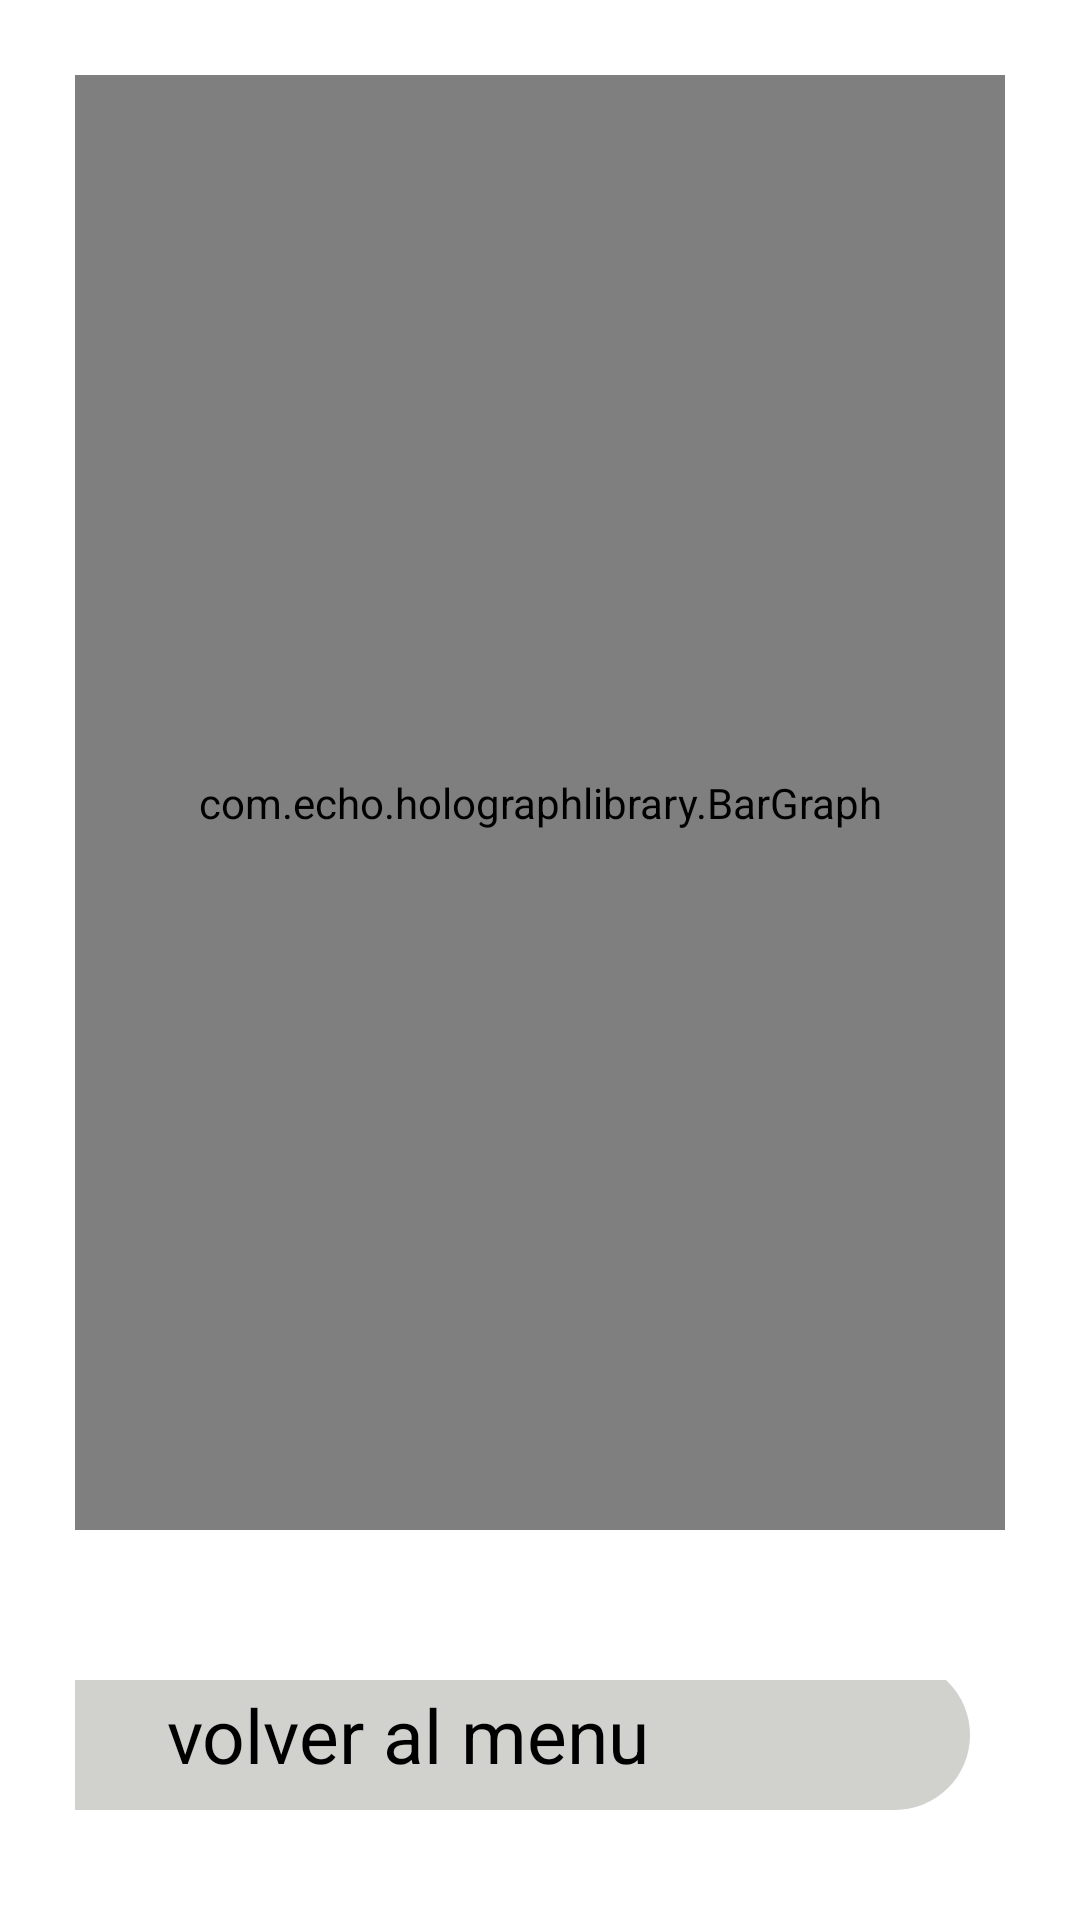

The Android layout XML behind this screen, and the referenced resources:
<!-- AndroidManifest.xml: application theme Theme.ExampleBD -->
<!-- res/layout/activity_graphics.xml -->
<?xml version="1.0" encoding="utf-8"?>
<androidx.constraintlayout.widget.ConstraintLayout xmlns:android="http://schemas.android.com/apk/res/android"
    xmlns:app="http://schemas.android.com/apk/res-auto"
    xmlns:tools="http://schemas.android.com/tools"
    android:layout_width="match_parent"
    android:layout_height="match_parent"
    tools:context=".IU.Graphics.graphics">
    <RelativeLayout
        android:id="@+id/relative_question_one"
        android:layout_width="wrap_content"
        android:layout_height="wrap_content">
        <LinearLayout
            android:layout_width="match_parent"
            android:layout_height="match_parent"
            android:orientation="vertical">
            <androidx.constraintlayout.widget.ConstraintLayout
                android:layout_width="match_parent"
                android:padding="10dp"
                android:layout_margin="15dp"
                android:layout_height="505dp"
                android:layout_marginTop="12dp">
                <com.echo.holographlibrary.BarGraph
                    android:id="@+id/graficas"
                    android:layout_width="match_parent"
                    android:layout_height="match_parent"/>
            </androidx.constraintlayout.widget.ConstraintLayout>
            <androidx.constraintlayout.widget.ConstraintLayout
                android:layout_width="match_parent"
                android:layout_height="match_parent"
                android:padding="10dp"
                android:layout_margin="15dp"
                android:layout_marginTop="12dp">

                <TextView
                    android:id="@+id/btnVolver"
                    android:layout_width="375dp"
                    android:layout_height="50dp"
                    android:layout_margin="12sp"
                    android:background="@drawable/style_border"
                    android:gravity="center"
                    android:text="volver al menu"
                    android:textColor="@color/black"
                    android:textSize="25sp"
                    app:layout_constraintBottom_toBottomOf="parent"
                    app:layout_constraintEnd_toEndOf="parent"
                    app:layout_constraintHorizontal_bias="1.0"
                    app:layout_constraintStart_toStartOf="parent"
                    app:layout_constraintTop_toTopOf="parent"
                    app:layout_constraintVertical_bias="1.0" />

            </androidx.constraintlayout.widget.ConstraintLayout>

        </LinearLayout>

    </RelativeLayout>

</androidx.constraintlayout.widget.ConstraintLayout>
<!-- resources referenced by this layout -->
<resources>
  <color name="black">#FF000000</color>
  <!-- drawable style_border (drawable) -->
  <?xml version="1.0" encoding="utf-8"?>
  <shape xmlns:android="http://schemas.android.com/apk/res/android"
      android:shape="rectangle" android:padding="10dp">
      
      <solid android:color="@color/button_end_survey"/>
      <corners android:radius="27.5dp"/>
  </shape>
  <style name="Theme.ExampleBD" parent="Theme.MaterialComponents.DayNight.DarkActionBar">
          
          <item name="colorPrimary">@color/purple_500</item>
          <item name="colorPrimaryVariant">@color/purple_700</item>
          <item name="colorOnPrimary">@color/white</item>
          
          <item name="colorSecondary">@color/teal_200</item>
          <item name="colorSecondaryVariant">@color/teal_700</item>
          <item name="colorOnSecondary">@color/black</item>
          
          <item name="android:statusBarColor">?attr/colorPrimaryVariant</item>
          
      </style>
  <color name="button_end_survey">#D1D1CD</color>
  <color name="purple_500">#FF6200EE</color>
  <color name="purple_700">#FF3700B3</color>
  <color name="white">#FFFFFFFF</color>
  <color name="teal_200">#FF03DAC5</color>
  <color name="teal_700">#FF018786</color>
</resources>
